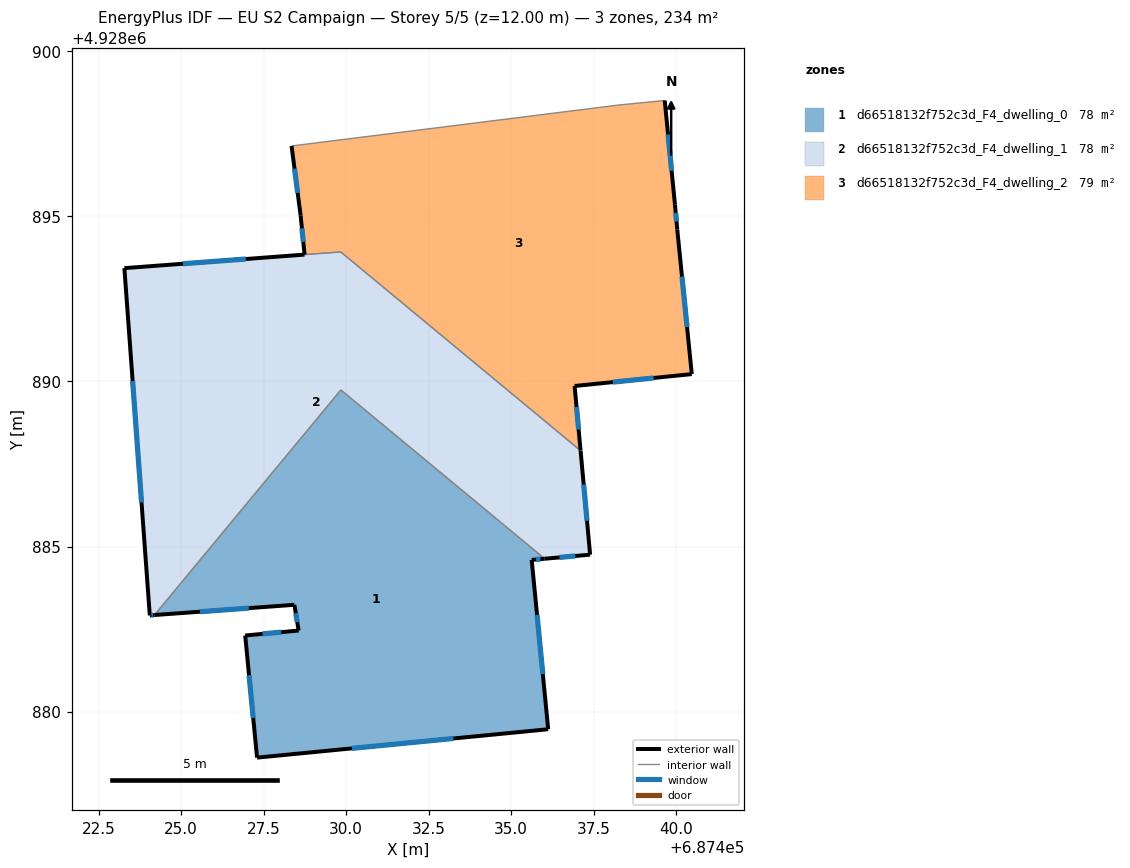
=== STOREY PLAN SPEC (per zone: floor XY polygon, exterior-wall plan segments, windows/doors) ===
zone 1: d66518132f752c3d_F4_dwelling_0  (78.1 m²)
  floor: (687436.12, 4928879.46) (687435.62, 4928884.59) (687436.01, 4928884.63) (687429.84, 4928889.74) (687424.19, 4928882.92) (687428.43, 4928883.23) (687428.56, 4928882.45) (687426.94, 4928882.30) (687427.30, 4928878.60)
  exterior wall: (687436.12, 4928879.46) – (687427.30, 4928878.60)  [8.9 m]
    window: (687433.25, 4928879.18) – (687430.17, 4928878.88)  [3.2 m²]
  exterior wall: (687427.30, 4928878.60) – (687426.94, 4928882.30)  [3.7 m]
    window: (687427.18, 4928879.81) – (687427.06, 4928881.10)  [1.4 m²]
  exterior wall: (687426.94, 4928882.30) – (687428.56, 4928882.45)  [1.6 m]
    window: (687427.47, 4928882.35) – (687428.03, 4928882.41)  [0.6 m²]
  exterior wall: (687428.56, 4928882.45) – (687428.43, 4928883.23)  [0.8 m]
    window: (687428.52, 4928882.71) – (687428.47, 4928882.98)  [0.3 m²]
  exterior wall: (687428.43, 4928883.23) – (687424.19, 4928882.92)  [4.2 m]
    window: (687427.05, 4928883.13) – (687425.57, 4928883.02)  [1.6 m²]
  exterior wall: (687436.01, 4928884.63) – (687435.62, 4928884.59)  [0.4 m]
    window: (687435.89, 4928884.62) – (687435.75, 4928884.60)  [0.1 m²]
  exterior wall: (687435.62, 4928884.59) – (687436.12, 4928879.46)  [5.2 m]
    window: (687435.78, 4928882.92) – (687435.96, 4928881.13)  [1.9 m²]
  interior walls: 2
zone 2: d66518132f752c3d_F4_dwelling_1  (77.5 m²)
  floor: (687437.39, 4928884.75) (687437.10, 4928887.90) (687429.83, 4928893.92) (687423.28, 4928893.43) (687424.05, 4928882.91) (687424.19, 4928882.92) (687429.84, 4928889.74) (687436.01, 4928884.63)
  exterior wall: (687424.19, 4928882.92) – (687424.05, 4928882.91)  [0.1 m]
    window: (687424.15, 4928882.92) – (687424.10, 4928882.92)  [0.1 m²]
  exterior wall: (687424.05, 4928882.91) – (687423.28, 4928893.43)  [10.5 m]
    window: (687423.80, 4928886.33) – (687423.53, 4928890.01)  [3.9 m²]
  exterior wall: (687423.28, 4928893.43) – (687428.73, 4928893.84)  [5.5 m]
    window: (687425.05, 4928893.57) – (687426.96, 4928893.71)  [2.0 m²]
  exterior wall: (687437.10, 4928887.90) – (687437.39, 4928884.75)  [3.2 m]
    window: (687437.19, 4928886.88) – (687437.30, 4928885.78)  [1.2 m²]
  exterior wall: (687437.39, 4928884.75) – (687436.01, 4928884.63)  [1.4 m]
    window: (687436.94, 4928884.71) – (687436.46, 4928884.67)  [0.5 m²]
  interior walls: 4
zone 3: d66518132f752c3d_F4_dwelling_2  (78.7 m²)
  floor: (687440.47, 4928890.22) (687440.03, 4928894.60) (687439.96, 4928895.35) (687439.65, 4928898.51) (687438.24, 4928898.37) (687428.34, 4928897.13) (687428.62, 4928895.02) (687428.74, 4928893.84) (687429.83, 4928893.92) (687437.10, 4928887.91) (687436.92, 4928889.86)
  exterior wall: (687428.74, 4928893.84) – (687428.62, 4928895.02)  [1.2 m]
    window: (687428.70, 4928894.23) – (687428.66, 4928894.64)  [0.4 m²]
  exterior wall: (687428.62, 4928895.02) – (687428.34, 4928897.13)  [2.1 m]
    window: (687428.53, 4928895.71) – (687428.43, 4928896.45)  [0.8 m²]
  exterior wall: (687439.65, 4928898.51) – (687439.96, 4928895.35)  [3.2 m]
    window: (687439.75, 4928897.49) – (687439.86, 4928896.38)  [1.2 m²]
  exterior wall: (687439.96, 4928895.35) – (687440.03, 4928894.60)  [0.8 m]
    window: (687439.98, 4928895.11) – (687440.01, 4928894.85)  [0.3 m²]
  exterior wall: (687440.03, 4928894.60) – (687440.47, 4928890.22)  [4.4 m]
    window: (687440.17, 4928893.18) – (687440.33, 4928891.65)  [1.6 m²]
  exterior wall: (687440.47, 4928890.22) – (687436.92, 4928889.86)  [3.6 m]
    window: (687439.32, 4928890.11) – (687438.07, 4928889.98)  [1.3 m²]
  exterior wall: (687436.92, 4928889.86) – (687437.10, 4928887.91)  [2.0 m]
    window: (687436.98, 4928889.23) – (687437.04, 4928888.54)  [0.7 m²]
  interior walls: 4

=== DERIVED (storey summary) ===
Building: EU S2 Campaign
Storey: 5 of 5  (floor level z = 12.00 m)
Storey gross floor area: 234.3 m²
Zones on this storey: 3
  - d66518132f752c3d_F4_dwelling_0: floor 78.1 m²; exterior wall 24.8 m (74.4 m²); 7 window(s) 9.1 m²; WWR 12.2%
  - d66518132f752c3d_F4_dwelling_1: floor 77.5 m²; exterior wall 20.7 m (62.1 m²); 5 window(s) 7.6 m²; WWR 12.2%
  - d66518132f752c3d_F4_dwelling_2: floor 78.7 m²; exterior wall 17.2 m (51.5 m²); 7 window(s) 6.3 m²; WWR 12.2%
Zone adjacency (shared interzone walls):
  - d66518132f752c3d_F4_dwelling_0 ↔ d66518132f752c3d_F4_dwelling_1
  - d66518132f752c3d_F4_dwelling_1 ↔ d66518132f752c3d_F4_dwelling_2